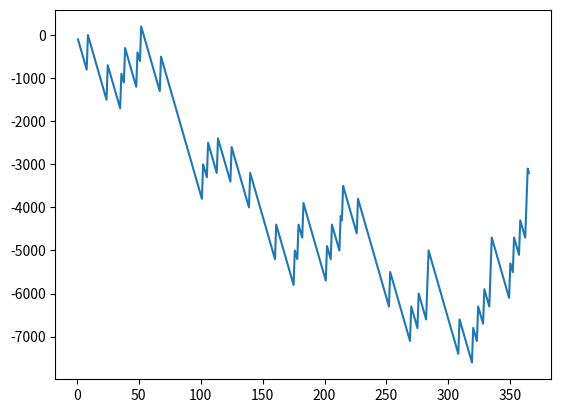

The matplotlib source for this figure:
import random
import matplotlib.pyplot as plt
account=0
x=[]
y=[]
for i in range(365):
	x.append(i+1)
	bet=random.randint(1,10)
	lucky_draw=random.randint(1,10)
	#print('Bet: ',bet)
	#print('lucky_draw',lucky_draw)
	if bet==lucky_draw:
		account=account+900-100
	else:
		account=account-100
	y.append(account)
print('Amount in your game account: ',account)
plt.plot(x,y)
plt.show()


